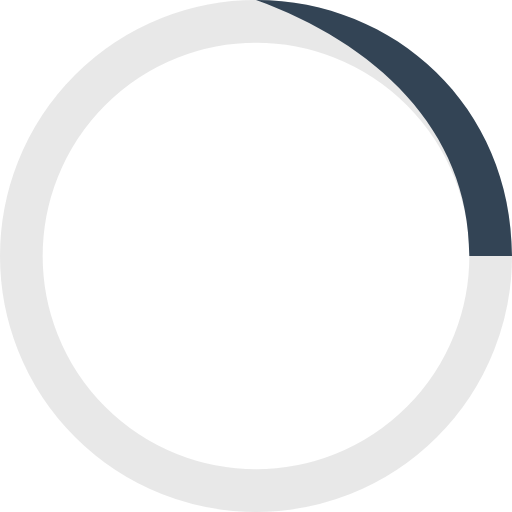
t = 0.00 s
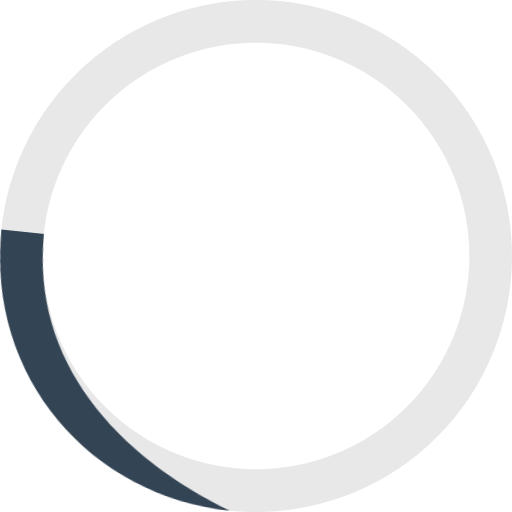
t = 0.25 s
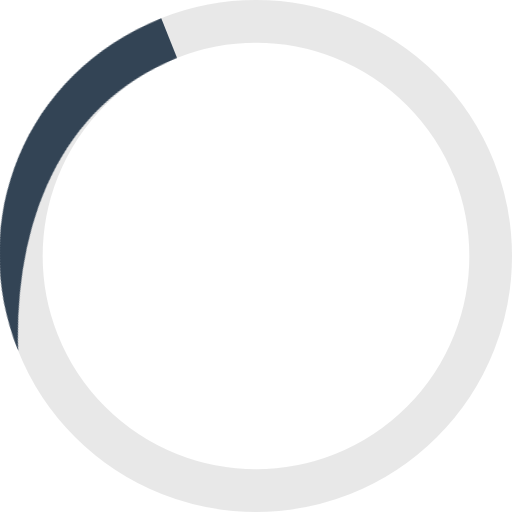
t = 0.50 s
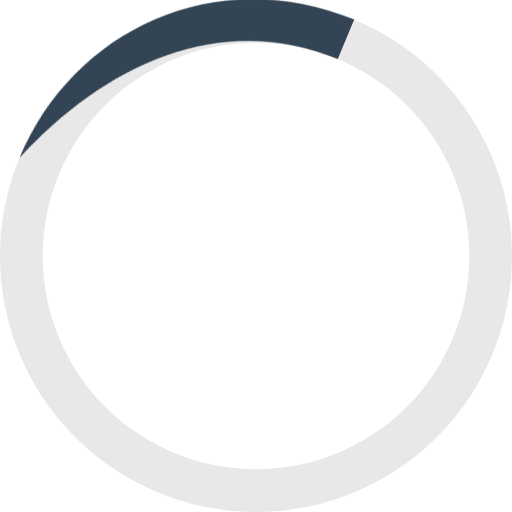
t = 0.75 s

The animated SVG that drew these frames (rendered in a browser with its animation timeline set to each time). Animation: 1 CSS @keyframes rule; one cycle of 1.00 s, repeats indefinitely.

<svg xmlns="http://www.w3.org/2000/svg" width="48" height="48" viewBox="0 0 48 48"><style>#l{transform-origin:CENTER;animation:l 1s cubic-bezier(0.2, 0.8, 0.6,0.6) infinite;fill:#345;}@keyframes l{from{transform:rotate(0deg);}to{transform:rotate(360deg);}}</style><circle fill="none" stroke-width="4" stroke="#ddda" cx="24" cy="24" r="22"/><path id="l" d="M24,0 C37,0 48,10 48,24L44,24C44,12 35,4 24,0Z"/></svg>

